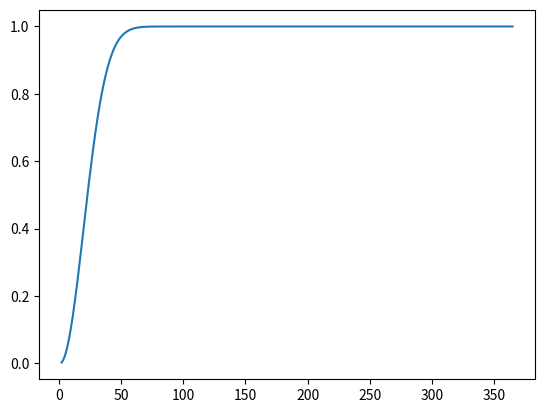

The matplotlib source for this figure:
# N people, probability that at least 2 people share same birthday
import matplotlib.pyplot as plt
def birthday_probability(n):
    prob_no_share = 1
    for i in range(n):
        prob_no_share *= (365-i)/365
    return 1-prob_no_share
x=[]
y=[]
for i in range(2,365+1):
    x.append(i)
    y.append(birthday_probability(i))
        
plt.plot(x, y)
plt.show()
